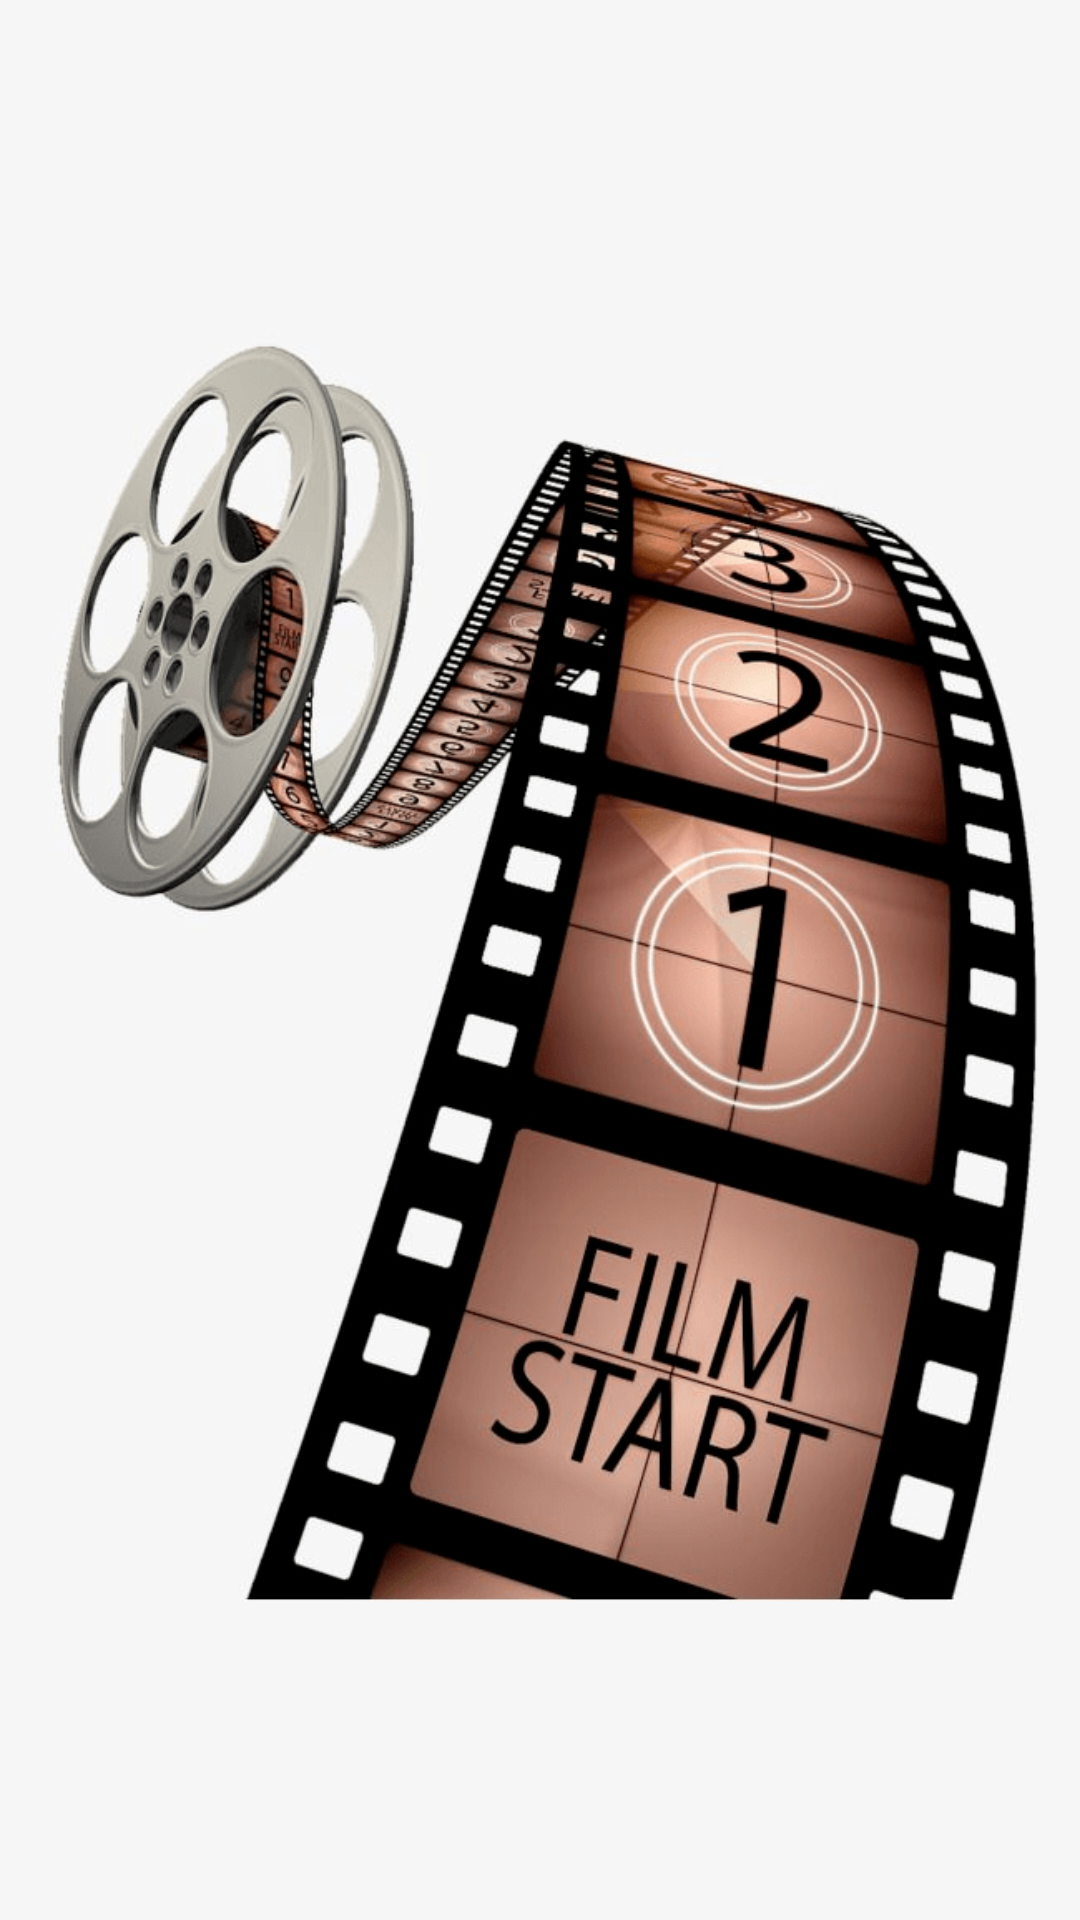

Layout XML and referenced resources for this Android screen:
<!-- AndroidManifest.xml: application theme Theme.MyFilms -->
<!-- res/layout/fragment_splash.xml -->
<?xml version="1.0" encoding="utf-8"?>
<androidx.constraintlayout.widget.ConstraintLayout xmlns:android="http://schemas.android.com/apk/res/android"
    xmlns:app="http://schemas.android.com/apk/res-auto"
    xmlns:tools="http://schemas.android.com/tools"
    android:layout_width="match_parent"
    android:layout_height="match_parent"
    android:background="@color/white_background_splash"
    tools:context=".screens.splash.SplashFragment">

    <ImageView
        android:id="@+id/imageView"
        android:layout_width="wrap_content"
        android:layout_height="485dp"
        android:src="@drawable/slash_img"
        app:layout_constraintBottom_toBottomOf="parent"
        app:layout_constraintEnd_toEndOf="parent"
        app:layout_constraintStart_toStartOf="parent"
        app:layout_constraintTop_toTopOf="parent" />
</androidx.constraintlayout.widget.ConstraintLayout>
<!-- resources referenced by this layout -->
<resources>
  <color name="white_background_splash">#f6f6f6</color>
  <!-- drawable slash_img: png bitmap (drawable, 169864 bytes) -->
  <style name="Theme.MyFilms" parent="Theme.MaterialComponents.DayNight.DarkActionBar">
          
          <item name="colorPrimary">@color/gray_dark</item>
          <item name="colorPrimaryVariant">@color/gray</item>
          <item name="colorOnPrimary">@color/white</item>
          
          <item name="colorSecondary">@color/teal_200</item>
          <item name="colorSecondaryVariant">@color/teal_700</item>
          <item name="colorOnSecondary">@color/black</item>
          
          <item name="android:statusBarColor" tools:targetApi="l">?attr/colorPrimaryVariant</item>
          
      </style>
  <color name="gray_dark">#494848</color>
  <color name="gray">#656363</color>
  <color name="white">#FFFFFFFF</color>
  <color name="teal_200">#FF03DAC5</color>
  <color name="teal_700">#FF018786</color>
  <color name="black">#FF000000</color>
</resources>
